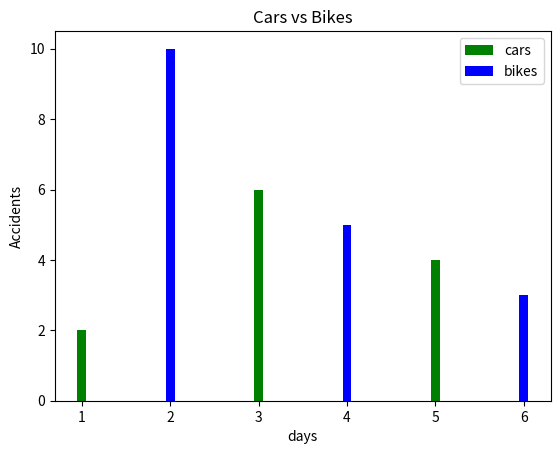

This chart was generated by the following Python code:
""" Author : Juzer Shakir   ||  Created on 10 Nov 2017     ||   Last modified on 19 Dec 2017 9:18am
Topic : How to use matplotlib module in python (using Bar Graph)
Result : Results shown in this directory named 'bar.png'"""
"""----------------------------------------------------------------------------------------------------------------------------------------------------------"""

# importing module
from matplotlib import pyplot as plt

# plotting bars of two topics, cars and bikes
# giving two lists where first list contains values of 'x' and second of 'y'
plt.bar([1, 3, 5], [2, 6, 4], color='g', label="cars", width=0.1)
plt.bar([2, 4, 6], [10, 5, 3], color='b', label="bikes", width=0.1)

# title of graph
plt.title("Cars vs Bikes")
# displays legend on the graph
plt.legend()
# labeling x-axis
plt.xlabel("days")
# labeling y-axis
plt.ylabel("Accidents")
# displaying graph
plt.show()


# That's it!
